Dataset: data_split (GitHub, AbdullahAlrebdi/Task_7). Classes: paper, rock, scissor.

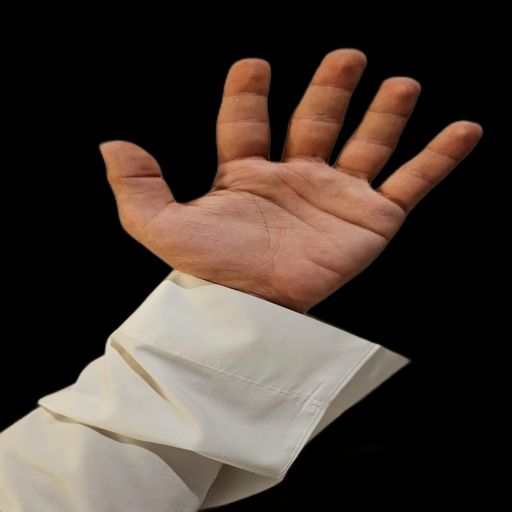
Label: paper

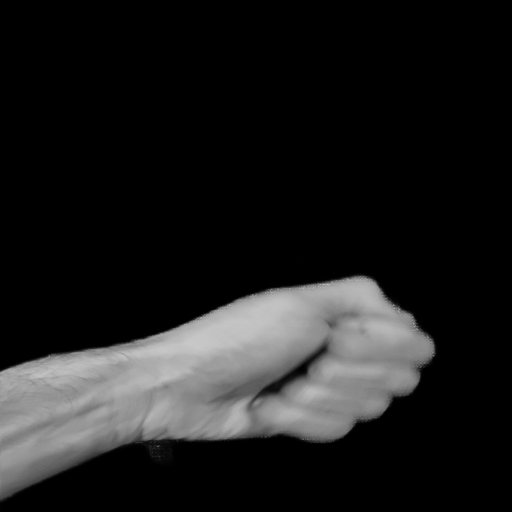
Label: rock

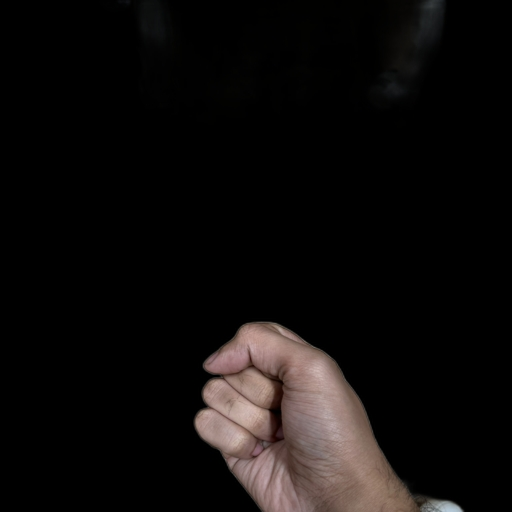
Label: rock

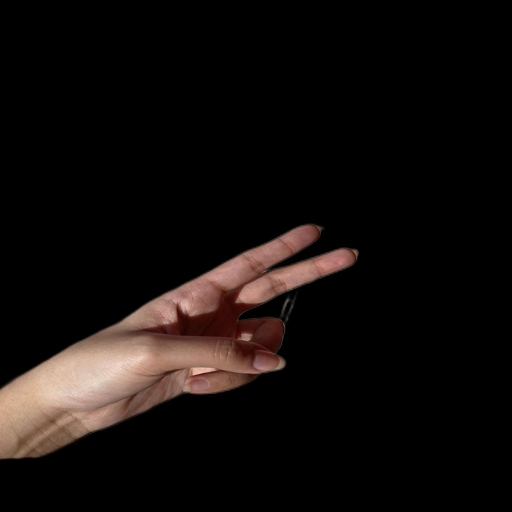
Label: scissor

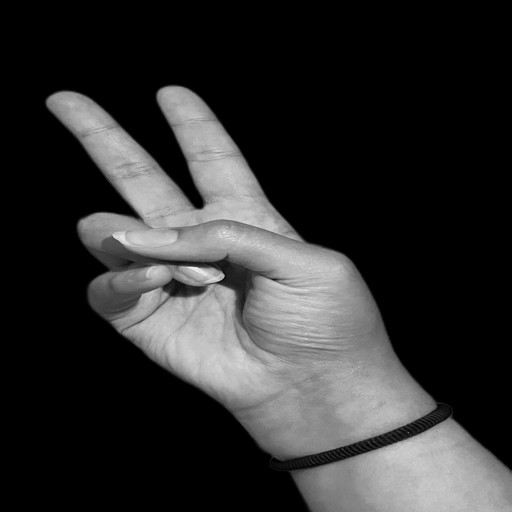
Label: scissor

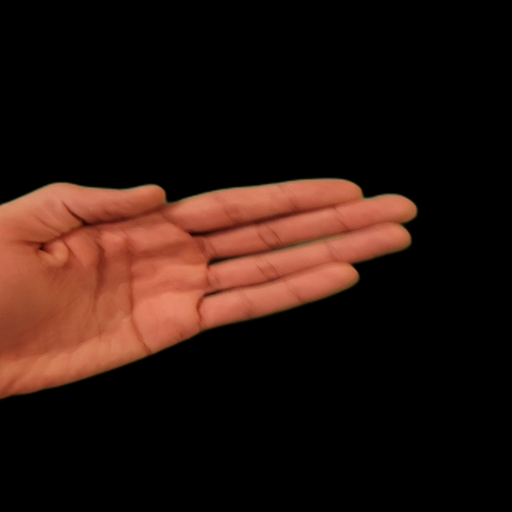
Label: paper
